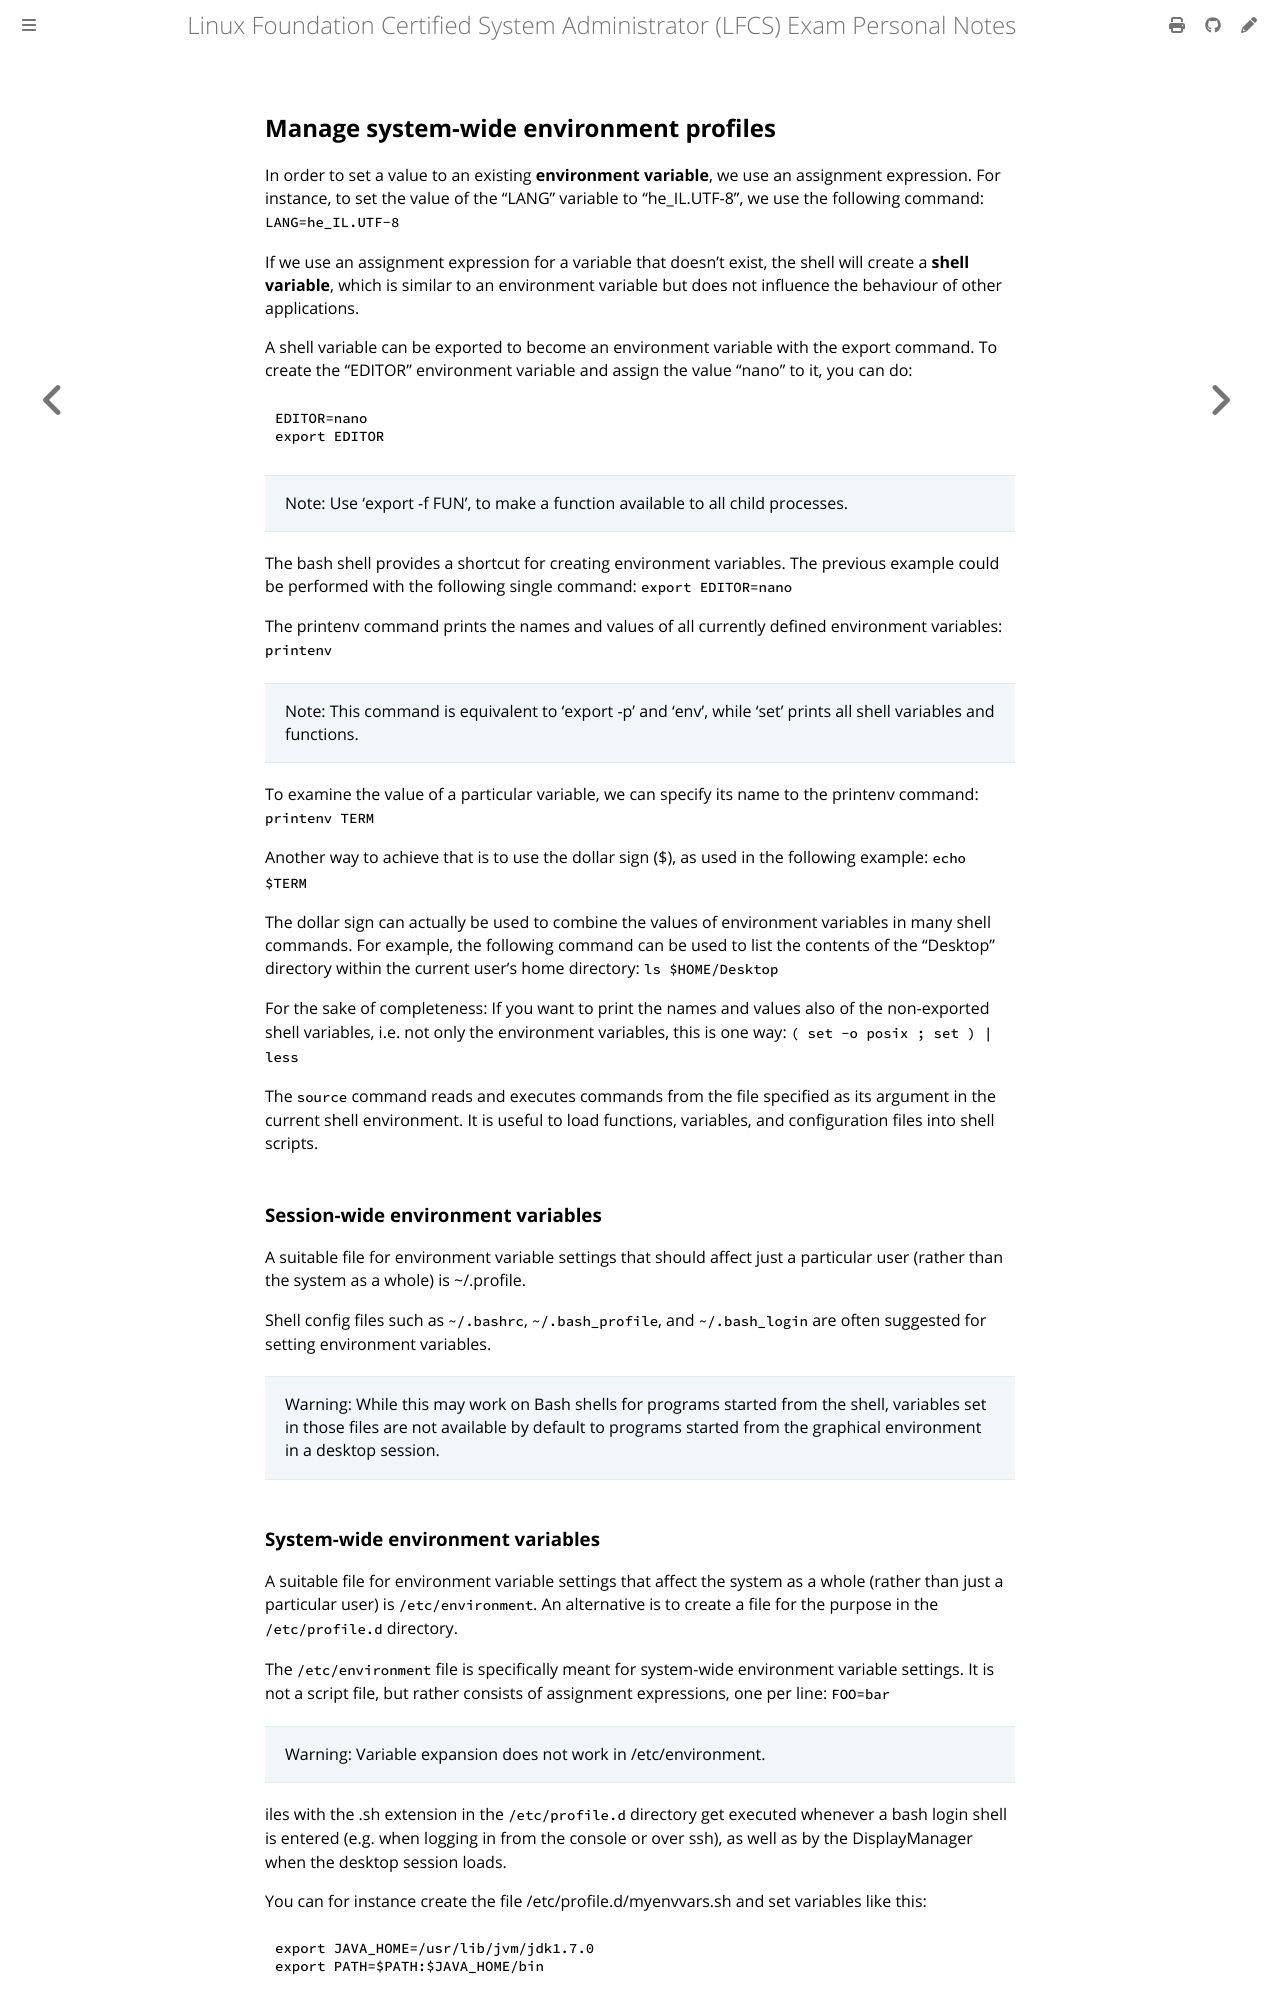

repository: giulianopz/lfcs · page: 3-user-and-group-management/c.html · generator: mdbook

## Manage system-wide environment profiles

In order to set a value to an existing **environment variable**, we use an assignment expression. For instance, to set the value of the "LANG" variable to "he_IL.UTF-8", we use the following command: `LANG=he_IL.UTF-8`

If we use an assignment expression for a variable that doesn't exist, the shell will create a **shell variable**, which is similar to an environment variable but does not influence the behaviour of other applications.

A shell variable can be exported to become an environment variable with the export command. To create the "EDITOR" environment variable and assign the value "nano" to it, you can do:
```
EDITOR=nano
export EDITOR
```

> Note: Use 'export -f FUN', to make a function available to all child processes.

The bash shell provides a shortcut for creating environment variables. The previous example could be performed with the following single command:
`export EDITOR=nano`

The printenv command prints the names and values of all currently defined environment variables: `printenv` 

> Note: This command is equivalent to 'export -p' and 'env', while 'set' prints all shell variables and functions.

To examine the value of a particular variable, we can specify its name to the printenv command: `printenv TERM`

Another way to achieve that is to use the dollar sign ($), as used in the following example: `echo $TERM`

The dollar sign can actually be used to combine the values of environment variables in many shell commands. For example, the following command can be used to list the contents of the "Desktop" directory within the current user's home directory: `ls $HOME/Desktop`

For the sake of completeness: If you want to print the names and values also of the non-exported shell variables, i.e. not only the environment variables, this is one way: `( set -o posix ; set ) | less`

The `source` command reads and executes commands from the file specified as its argument in the current shell environment. It is useful to load functions, variables, and configuration files into shell scripts.

### Session-wide environment variables

A suitable file for environment variable settings that should affect just a particular user (rather than the system as a whole) is ~/.profile.

Shell config files such as `~/.bashrc`, `~/.bash_profile`, and `~/.bash_login` are often suggested for setting environment variables. 

> Warning: While this may work on Bash shells for programs started from the shell, variables set in those files are not available by default to programs started from the graphical environment in a desktop session.
